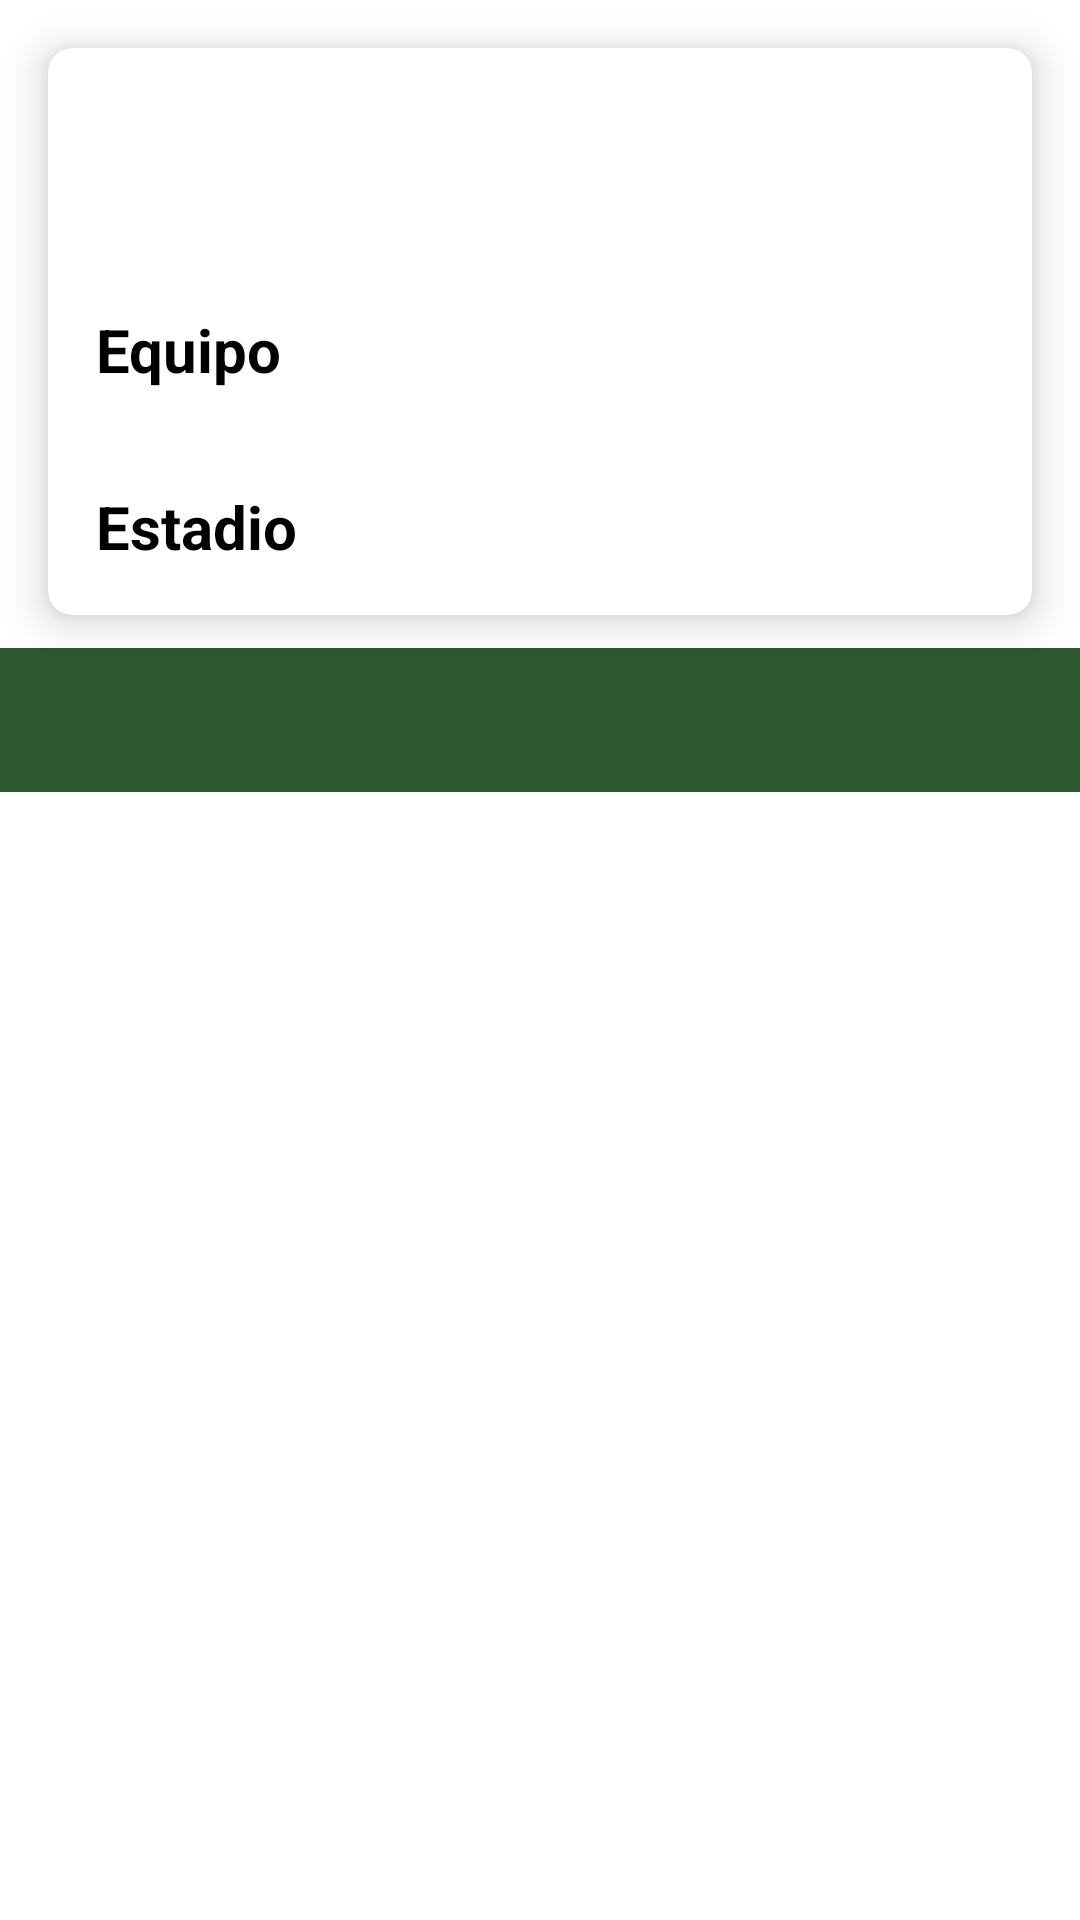

The Android layout XML behind this screen, and the referenced resources:
<!-- AndroidManifest.xml: application theme Theme.ProyectoFinal -->
<!-- res/layout/fragment_equipos.xml -->
<?xml version="1.0" encoding="utf-8"?>
<androidx.constraintlayout.widget.ConstraintLayout xmlns:android="http://schemas.android.com/apk/res/android"
    xmlns:app="http://schemas.android.com/apk/res-auto"
    xmlns:tools="http://schemas.android.com/tools"
    android:layout_width="match_parent"
    android:layout_height="match_parent"
    tools:context=".MostrarEquipos">

    <androidx.cardview.widget.CardView
        android:id="@+id/cardview"
        android:layout_width="match_parent"
        android:layout_height="wrap_content"
        android:layout_margin="16dp"
        app:cardCornerRadius="8dp"
        app:cardElevation="8dp"
        app:layout_constraintTop_toTopOf="parent"
        >

        <LinearLayout
            android:layout_width="387dp"
            android:layout_height="match_parent"
            android:orientation="vertical">

            <ImageView
                android:id="@+id/imEscudo"
                android:layout_width="98dp"
                android:layout_height="71dp"
                android:scaleType="fitCenter"
                tools:srcCompat="@tools:sample/avatars" />

            <TextView
                android:id="@+id/tvEquipo"
                android:layout_width="match_parent"
                android:layout_height="wrap_content"
                android:layout_margin="16dp"
                android:text="Equipo"
                android:textSize="20sp"
                android:textStyle="bold"
                android:textColor="@color/black"/>

            <TextView
                android:id="@+id/tvEstadio"
                android:layout_width="match_parent"
                android:layout_height="wrap_content"
                android:layout_margin="16dp"
                android:text="Estadio"
                android:textSize="20sp"
                android:textStyle="bold"
                android:textColor="@color/black"/>

        </LinearLayout>

    </androidx.cardview.widget.CardView>

    <com.google.android.material.tabs.TabLayout
        android:id="@+id/tab_layout"
        android:layout_width="match_parent"
        android:layout_height="wrap_content"
        app:layout_constraintBottom_toBottomOf="parent"
        app:layout_constraintStart_toStartOf="parent"
        app:layout_constraintTop_toBottomOf="@id/cardview"
        app:layout_constraintVertical_bias="0.028"
        android:background="@color/verdeOscuro"
        app:tabTextColor="@color/black"
        />

    <androidx.viewpager.widget.ViewPager
        android:id="@+id/viewPager"
        android:layout_width="0dp"
        android:layout_height="0dp"
        app:layout_constraintBottom_toBottomOf="parent"
        app:layout_constraintEnd_toEndOf="parent"
        app:layout_constraintStart_toStartOf="parent"
        app:layout_constraintTop_toBottomOf="@id/tab_layout" />




</androidx.constraintlayout.widget.ConstraintLayout>
<!-- resources referenced by this layout -->
<resources>
  <color name="black">#FF000000</color>
  <color name="verdeOscuro">#2d572c</color>
  <style name="Theme.ProyectoFinal" parent="Theme.MaterialComponents.DayNight.DarkActionBar">
          
          <item name="colorPrimary">@color/verdeOscuro</item>
          <item name="colorPrimaryVariant">@color/green</item>
          <item name="colorOnPrimary">@color/white</item>
          
          <item name="colorSecondary">@color/teal_200</item>
          <item name="colorSecondaryVariant">@color/teal_700</item>
          <item name="colorOnSecondary">@color/black</item>
          
          <item name="android:statusBarColor">?attr/colorPrimaryVariant</item>
          
      </style>
  <color name="green">#008000</color>
  <color name="white">#FFFFFFFF</color>
  <color name="teal_200">#FF03DAC5</color>
  <color name="teal_700">#FF018786</color>
</resources>
